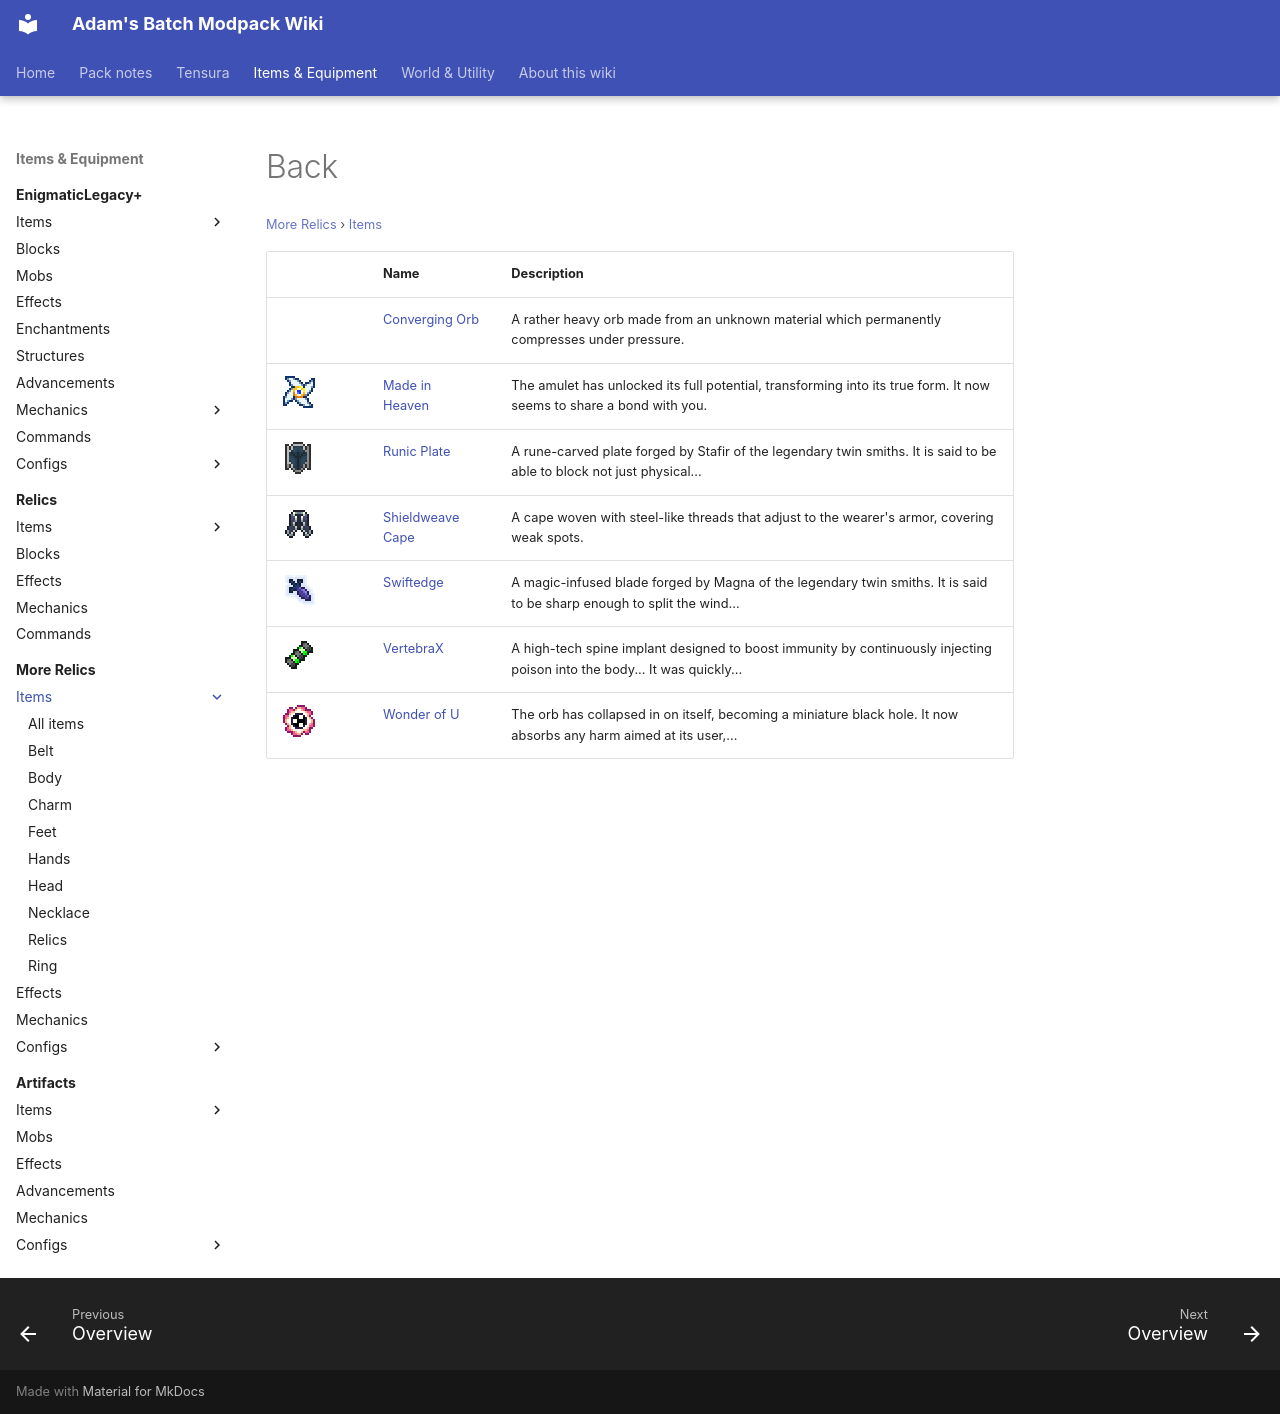

repository: Proteus-Nell/Adams-Batch-MC-Modpack-Wiki · page: more-relics/items/back/index.html · generator: mkdocs

# Back

<small>[More Relics](../../index.md) &rsaquo; [Items](../index.md)</small>

| | Name | Description |
|---|---|---|
|  | [Converging Orb](converging-orb.md) | A rather heavy orb made from an unknown material which permanently compresses under pressure. |
| ![](../../../assets/icons/morerelics/item/made_in_heaven.png) | [Made in Heaven](made-in-heaven.md) | The amulet has unlocked its full potential, transforming into its true form. It now seems to share a bond with you. |
| ![](../../../assets/icons/morerelics/item/runic_plate.png) | [Runic Plate](runic-plate.md) | A rune-carved plate forged by Stafir of the legendary twin smiths. It is said to be able to block not just physical... |
| ![](../../../assets/icons/morerelics/item/shieldweave_cape.png) | [Shieldweave Cape](shieldweave-cape.md) | A cape woven with steel-like threads that adjust to the wearer's armor, covering weak spots. |
| ![](../../../assets/icons/morerelics/item/swiftedge.png) | [Swiftedge](swiftedge.md) | A magic-infused blade forged by Magna of the legendary twin smiths. It is said to be sharp enough to split the wind... |
| ![](../../../assets/icons/morerelics/item/vertebrax.png) | [VertebraX](vertebrax.md) | A high-tech spine implant designed to boost immunity by continuously injecting poison into the body... It was quickly... |
| ![](../../../assets/icons/morerelics/item/wonder_of_u.png) | [Wonder of U](wonder-of-u.md) | The orb has collapsed in on itself, becoming a miniature black hole. It now absorbs any harm aimed at its user,... |
